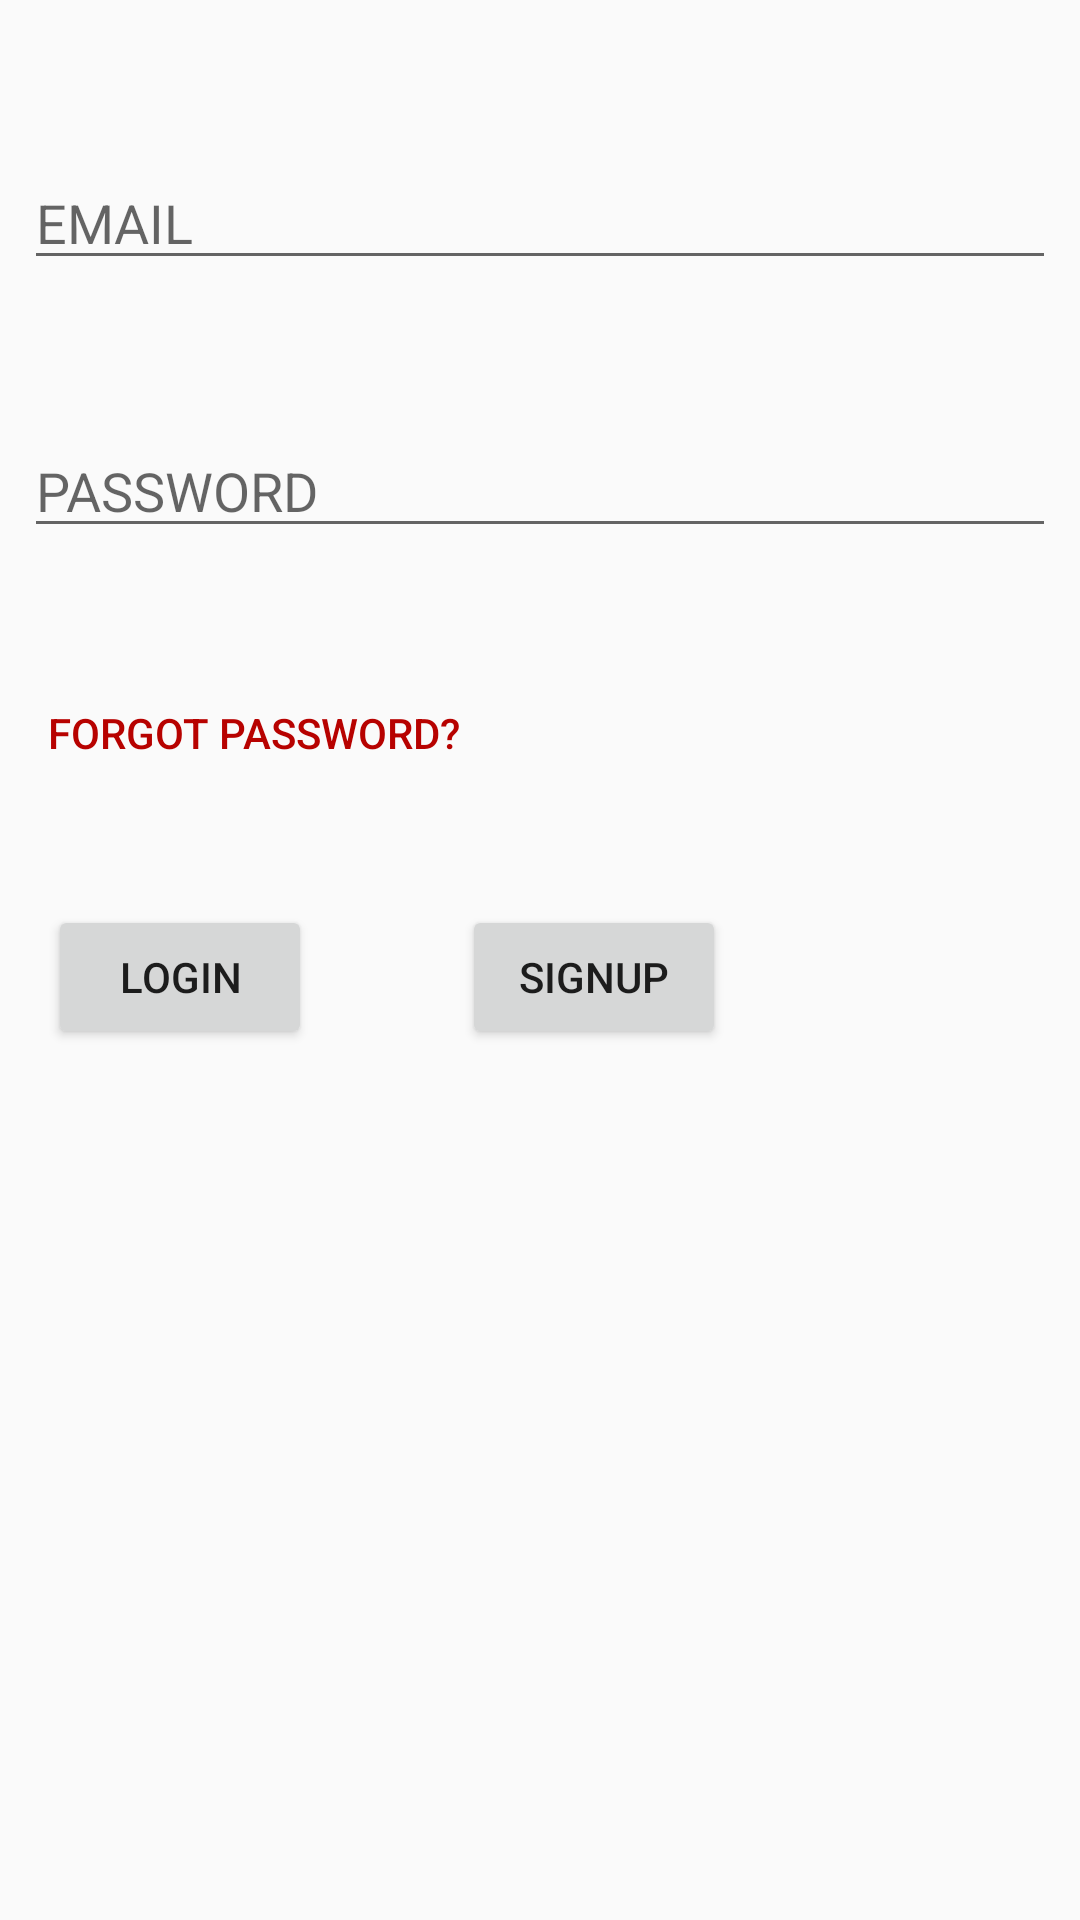

Android layout source for this screen:
<!-- AndroidManifest.xml: application theme AppTheme -->
<!-- res/layout/activity_main.xml -->
<?xml version="1.0" encoding="utf-8"?>
<ScrollView xmlns:android="http://schemas.android.com/apk/res/android"
    xmlns:app="http://schemas.android.com/apk/res-auto"
    xmlns:tools="http://schemas.android.com/tools"
    android:layout_width="match_parent"
    android:layout_height="match_parent"
    android:fillViewport="true">
<android.support.constraint.ConstraintLayout
    xmlns:android="http://schemas.android.com/apk/res/android"
    xmlns:app="http://schemas.android.com/apk/res-auto"
    xmlns:tools="http://schemas.android.com/tools"
    android:layout_width="match_parent"
    android:layout_height="match_parent">

    <EditText
        android:id="@+id/email_field"
        android:layout_width="0dp"
        android:layout_height="wrap_content"
        android:layout_marginEnd="8dp"
        android:layout_marginStart="8dp"
        android:layout_marginTop="52dp"
        android:ems="10"
        android:hint="EMAIL"
        android:inputType="textEmailAddress"
        app:layout_constraintEnd_toEndOf="parent"
        app:layout_constraintHorizontal_bias="0.275"
        app:layout_constraintStart_toStartOf="parent"
        app:layout_constraintTop_toTopOf="parent" />

    <EditText
        android:id="@+id/password_field"
        android:layout_width="0dp"
        android:layout_height="wrap_content"
        android:layout_marginEnd="8dp"
        android:layout_marginStart="8dp"
        android:layout_marginTop="48dp"
        android:ems="10"
        android:hint="PASSWORD"
        android:inputType="textPassword"
        app:layout_constraintEnd_toEndOf="parent"
        app:layout_constraintHorizontal_bias="0.0"
        app:layout_constraintStart_toStartOf="parent"
        app:layout_constraintTop_toBottomOf="@+id/email_field" />

    <Button
        android:id="@+id/signin"
        android:layout_width="wrap_content"
        android:layout_height="wrap_content"
        android:layout_marginStart="8dp"
        android:layout_marginTop="48dp"
        android:text="lOGIN"
        app:layout_constraintStart_toStartOf="@+id/password_field"
        app:layout_constraintTop_toBottomOf="@+id/forgotpass" />

    <Button
        android:id="@+id/signup"
        android:layout_width="wrap_content"
        android:layout_height="wrap_content"
        android:layout_marginEnd="8dp"
        android:layout_marginStart="8dp"
        android:layout_marginTop="48dp"
        android:text="SIGNUP"
        app:layout_constraintEnd_toEndOf="parent"
        app:layout_constraintHorizontal_bias="0.276"
        app:layout_constraintStart_toEndOf="@+id/signin"
        app:layout_constraintTop_toBottomOf="@+id/forgotpass" />

    <TextView
        android:id="@+id/forgotpass"
        android:layout_width="0dp"
        android:layout_height="wrap_content"
        android:layout_marginEnd="8dp"
        android:layout_marginStart="8dp"
        android:layout_marginTop="52dp"
        android:text="Forgot Password?"
        android:textColor="#b70200"
        android:textAppearance="@style/TextAppearance.AppCompat.Button"
        app:layout_constraintEnd_toEndOf="parent"
        app:layout_constraintStart_toStartOf="@+id/password_field"
        app:layout_constraintTop_toBottomOf="@+id/password_field" />

</android.support.constraint.ConstraintLayout>
</ScrollView>
<!-- resources referenced by this layout -->
<resources>
  <style name="AppTheme" parent="AppTheme.Base">
  
      </style>
  <style name="AppTheme.Base" parent="Theme.AppCompat.Light.DarkActionBar">
          
          <item name="colorPrimary">@color/colorPrimary</item>
          <item name="colorPrimaryDark">@color/colorPrimaryDark</item>
          <item name="colorAccent">@color/colorAccent</item>
  
      </style>
  <!-- not gathered from this repository: default colours our renderer supplied (Android Studio template values) -->
  <color name="colorPrimary">#FF6200EE</color>
  <color name="colorPrimaryDark">#FF3700B3</color>
  <color name="colorAccent">#FF03DAC5</color>
</resources>
